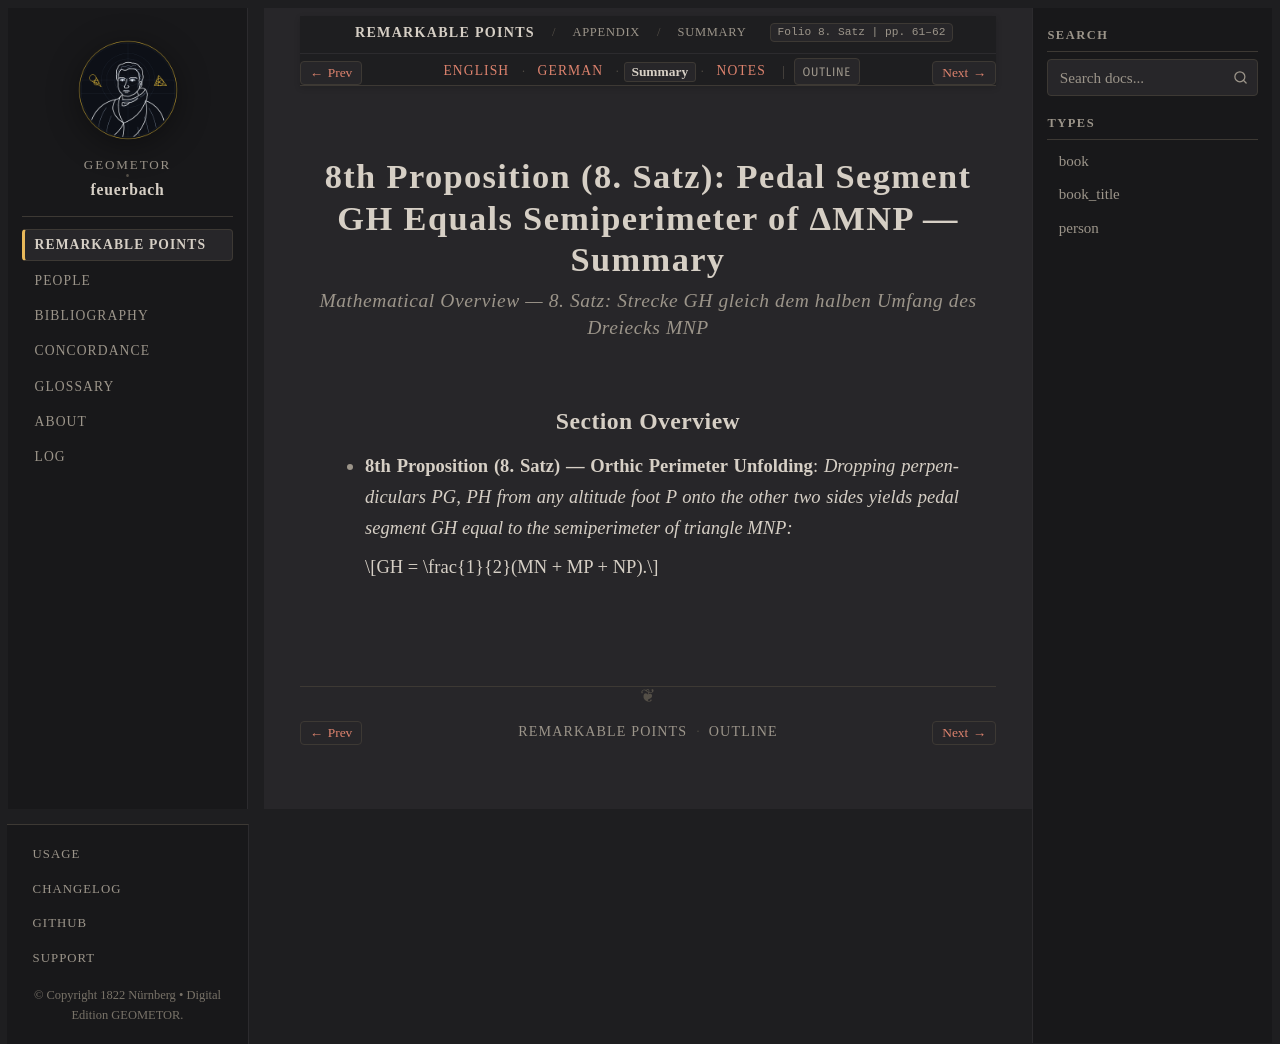

repository: geometor/feuerbach · page: feuerbach_1822/anhang/anhang_08/summary.html · generator: sphinx

:layout: book
:canonical_id: 8. Satz (Summary)
:breadcrumb_title: Summary
:order: 5
:tracks: English: index | German: de | Summary: summary | Notes: notes

.. _fb-summary-anhang-08:

8th Proposition (8. Satz): Pedal Segment GH Equals Semiperimeter of ΔMNP — Summary
==================================================================================

.. rubric:: Mathematical Overview — *8. Satz: Strecke GH gleich dem halben Umfang des Dreiecks MNP*

Section Overview
----------------

* **8th Proposition (8. Satz) — Orthic Perimeter Unfolding**:
  *Dropping perpendiculars PG, PH from any altitude foot P onto the other two sides yields pedal segment GH equal to the semiperimeter of triangle MNP:*

  .. math::

     GH = \frac{1}{2}(MN + MP + NP).
